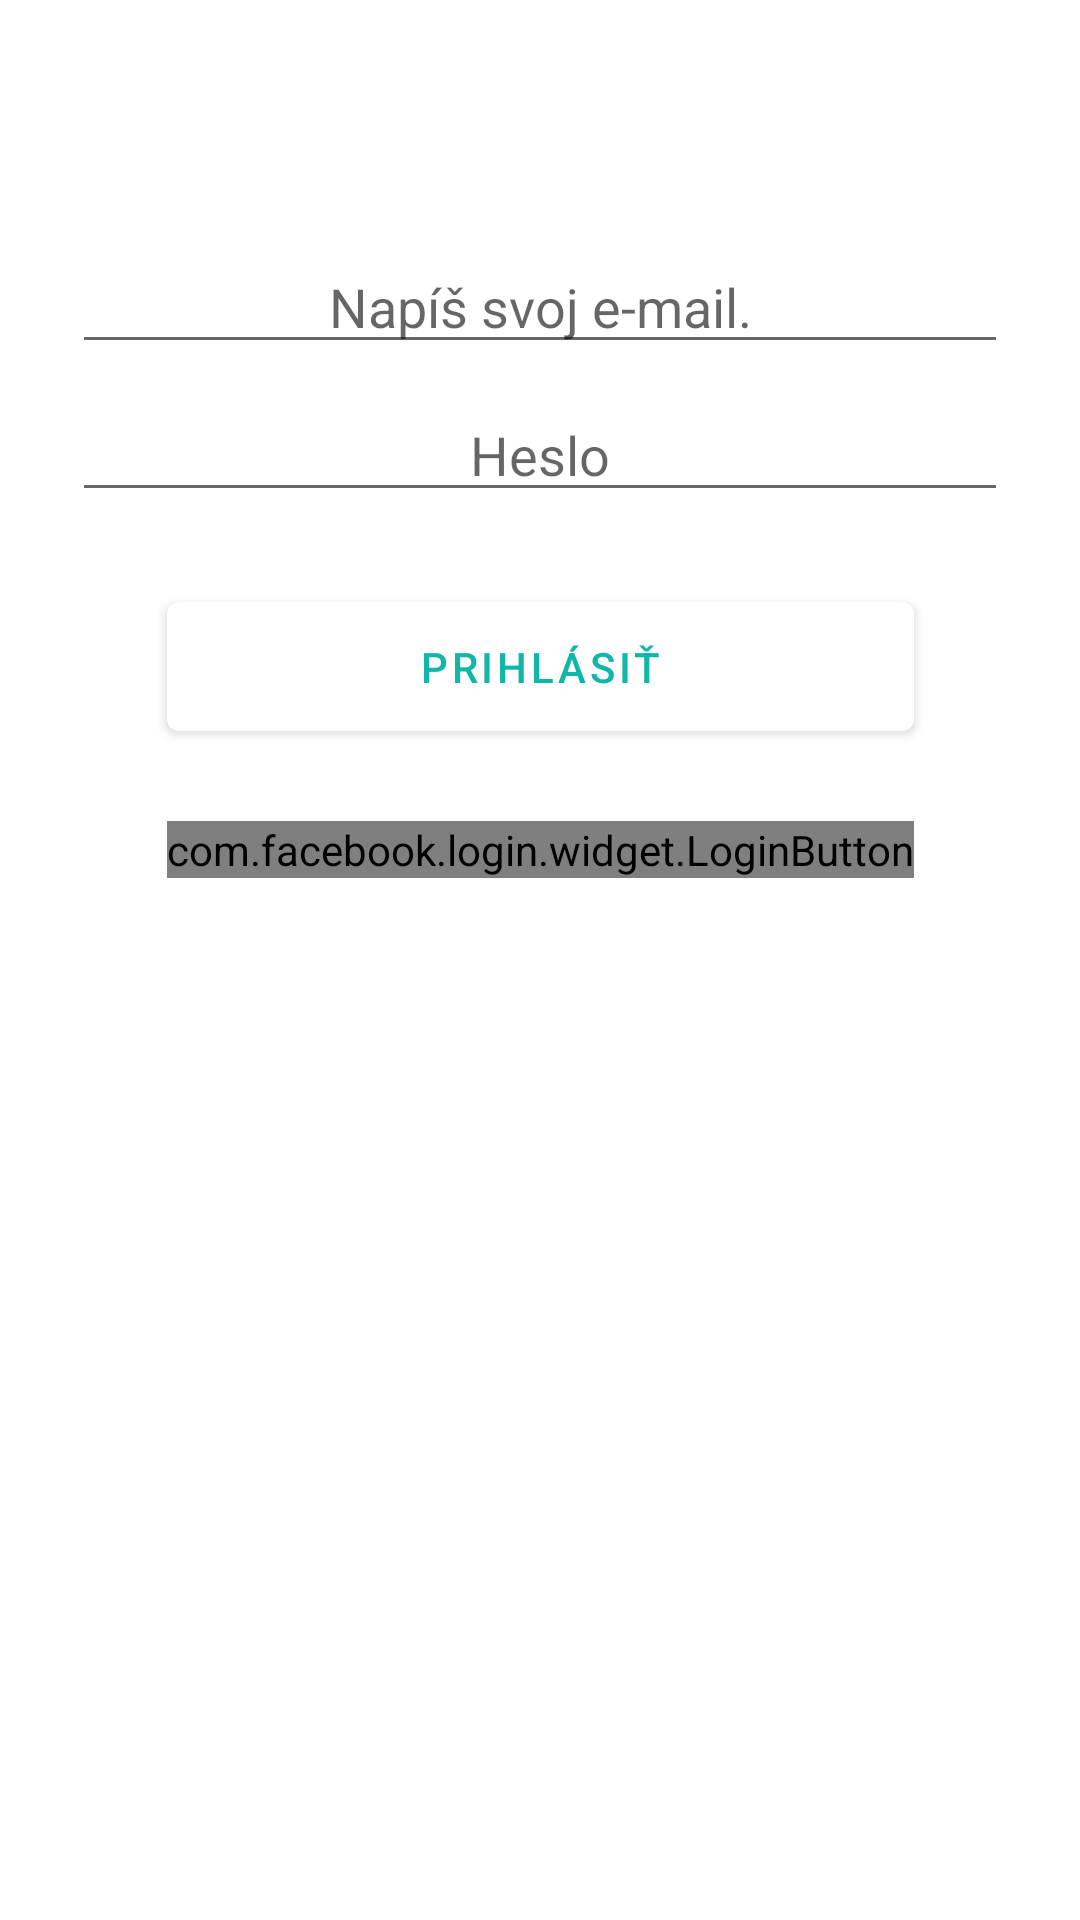

Reconstruct the res/layout file that produces this screen, plus the resources it refers to.
<!-- AndroidManifest.xml: application theme Theme.Carovna_polika -->
<!-- res/layout/content_login.xml -->
<?xml version="1.0" encoding="utf-8"?>
<androidx.constraintlayout.widget.ConstraintLayout xmlns:android="http://schemas.android.com/apk/res/android"
    xmlns:app="http://schemas.android.com/apk/res-auto"
    android:layout_width="match_parent"
    android:layout_height="match_parent"
    app:layout_behavior="@string/appbar_scrolling_view_behavior">

    <ImageView
        android:id="@+id/icon"
        android:paddingTop="56dp"
        android:paddingLeft="24dp"
        android:paddingRight="24dp"
        android:layout_width="wrap_content"
        android:layout_height="wrap_content"
        android:layout_marginBottom="24dp"
        android:src="@mipmap/ic_launcher"
        app:layout_constraintLeft_toLeftOf="parent"
        app:layout_constraintRight_toRightOf="parent"
        app:layout_constraintTop_toTopOf="parent"/>


    <EditText android:id="@+id/input_email"
        android:layout_width="match_parent"
        android:layout_height="wrap_content"
        android:inputType="textEmailAddress"
        android:layout_marginTop="24dp"
        android:textAlignment="center"
        android:hint="Napíš svoj e-mail."
        app:layout_constraintLeft_toLeftOf="parent"
        app:layout_constraintRight_toRightOf="parent"
        app:layout_constraintTop_toBottomOf="@+id/icon"
        android:layout_marginLeft="24dp"
        android:layout_marginRight="24dp"/>

    <EditText android:id="@+id/input_password"
        android:layout_width="match_parent"
        android:layout_height="wrap_content"
        android:inputType="textPassword"
        android:textAlignment="center"
        android:hint="Heslo"
        app:layout_constraintLeft_toLeftOf="parent"
        app:layout_constraintRight_toRightOf="parent"
        app:layout_constraintTop_toBottomOf="@+id/input_email"
        android:layout_marginLeft="24dp"
        android:layout_marginRight="24dp"
        android:layout_marginTop="8dp"/>

    <com.google.android.material.button.MaterialButton
        android:id="@+id/btn_login"
        android:layout_width="@+id/login_button"
        android:layout_height="wrap_content"
        android:layout_marginTop="24dp"
        android:padding="12dp"
        android:text="Prihlásiť"
        app:layout_constraintEnd_toEndOf="@+id/login_button"
        app:layout_constraintStart_toStartOf="@+id/login_button"
        app:layout_constraintTop_toBottomOf="@+id/input_password" />

    <com.facebook.login.widget.LoginButton
        android:id="@+id/login_button"
        app:layout_constraintLeft_toLeftOf="parent"
        app:layout_constraintRight_toRightOf="parent"
        app:layout_constraintTop_toBottomOf="@+id/btn_login"
        android:layout_width="wrap_content"
        android:layout_height="wrap_content"
        android:layout_marginTop="24dp"
        android:layout_marginBottom="24dp"/>

</androidx.constraintlayout.widget.ConstraintLayout>
<!-- resources referenced by this layout -->
<resources>
  <style name="Theme.Carovna_polika" parent="Theme.MaterialComponents.DayNight.DarkActionBar">
          
          <item name="colorPrimary">@color/web_main</item>
          <item name="colorPrimaryVariant">@color/web_main_var</item>
          <item name="colorOnPrimary">@color/web_main_bac</item>
          
          <item name="colorSecondary">@color/web_sec</item>
          <item name="colorSecondaryVariant">@color/web_sec_var</item>
          <item name="colorOnSecondary">@color/web_sec_bac</item>
          
          <item name="android:statusBarColor" tools:targetApi="l">?attr/colorPrimaryVariant</item>
          
          <item name="android:textColor">#ff000000</item>
      </style>
  <color name="web_main">#ffffff</color>
  <color name="web_main_var">#d2dadb</color>
  <color name="web_main_bac">#10b7a8</color>
  <color name="web_sec">#00b6a6</color>
  <color name="web_sec_var">#07a396</color>
  <color name="web_sec_bac">#34363d</color>
</resources>
